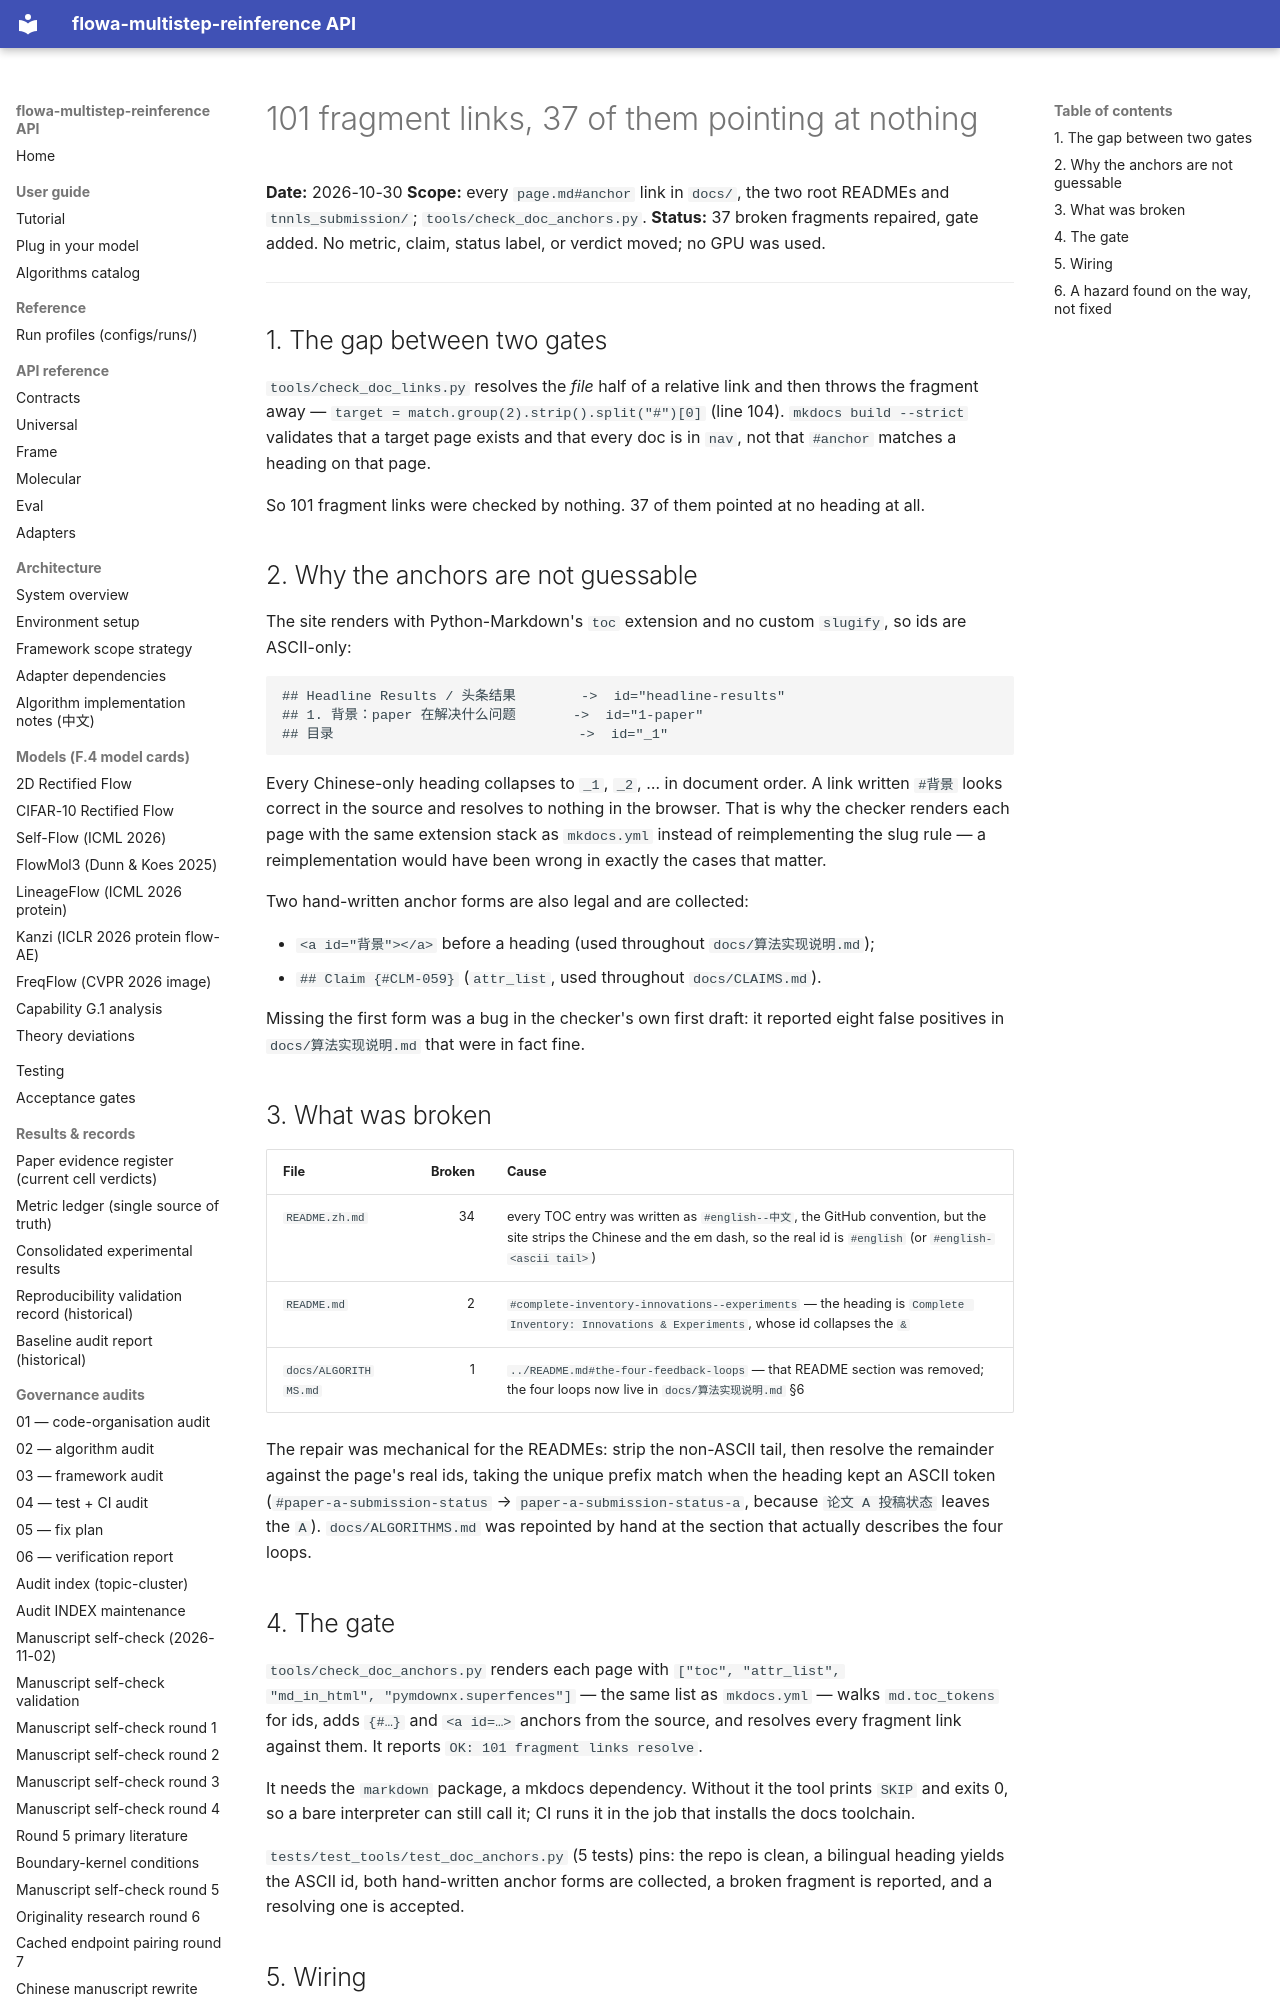

repository: silverenternal/flowa-multistep-reinference · page: audit/doc-anchor-audit/index.html · generator: mkdocs

# 101 fragment links, 37 of them pointing at nothing

**Date:** 2026-10-30
**Scope:** every `page.md#anchor` link in `docs/`, the two root READMEs and
`tnnls_submission/`; `tools/check_doc_anchors.py`.
**Status:** 37 broken fragments repaired, gate added. No metric, claim, status
label, or verdict moved; no GPU was used.

---

## 1. The gap between two gates

`tools/check_doc_links.py` resolves the *file* half of a relative link and then
throws the fragment away — `target = match.group(2).strip().split("#")[0]`
(line 104). `mkdocs build --strict` validates that a target page exists and
that every doc is in `nav`, not that `#anchor` matches a heading on that page.

So 101 fragment links were checked by nothing. 37 of them pointed at no
heading at all.

## 2. Why the anchors are not guessable

The site renders with Python-Markdown's `toc` extension and no custom
`slugify`, so ids are ASCII-only:

```
## Headline Results / 头条结果        ->  id="headline-results"
## 1. 背景：paper 在解决什么问题       ->  id="1-paper"
## 目录                              ->  id="_1"
```

Every Chinese-only heading collapses to `_1`, `_2`, … in document order. A link
written `#背景` looks correct in the source and resolves to nothing in the
browser. That is why the checker renders each page with the same extension
stack as `mkdocs.yml` instead of reimplementing the slug rule — a reimplementation
would have been wrong in exactly the cases that matter.

Two hand-written anchor forms are also legal and are collected:

* `<a id="背景"></a>` before a heading (used throughout
  `docs/算法实现说明.md`);
* `## Claim {#CLM-059}` (`attr_list`, used throughout `docs/CLAIMS.md`).

Missing the first form was a bug in the checker's own first draft: it reported
eight false positives in `docs/算法实现说明.md` that were in fact fine.

## 3. What was broken

| File | Broken | Cause |
|---|---:|---|
| `README.zh.md` | 34 | every TOC entry was written as `#english--中文`, the GitHub convention, but the site strips the Chinese and the em dash, so the real id is `#english` (or `#english-<ascii tail>`) |
| `README.md` | 2 | `#complete-inventory-innovations--experiments` — the heading is `Complete Inventory: Innovations & Experiments`, whose id collapses the `&` |
| `docs/ALGORITHMS.md` | 1 | `../README.md#the-four-feedback-loops` — that README section was removed; the four loops now live in `docs/算法实现说明.md` §6 |

The repair was mechanical for the READMEs: strip the non-ASCII tail, then
resolve the remainder against the page's real ids, taking the unique prefix
match when the heading kept an ASCII token (`#paper-a-submission-status` →
`paper-a-submission-status-a`, because `论文 A 投稿状态` leaves the `A`).
`docs/ALGORITHMS.md` was repointed by hand at the section that actually
describes the four loops.
